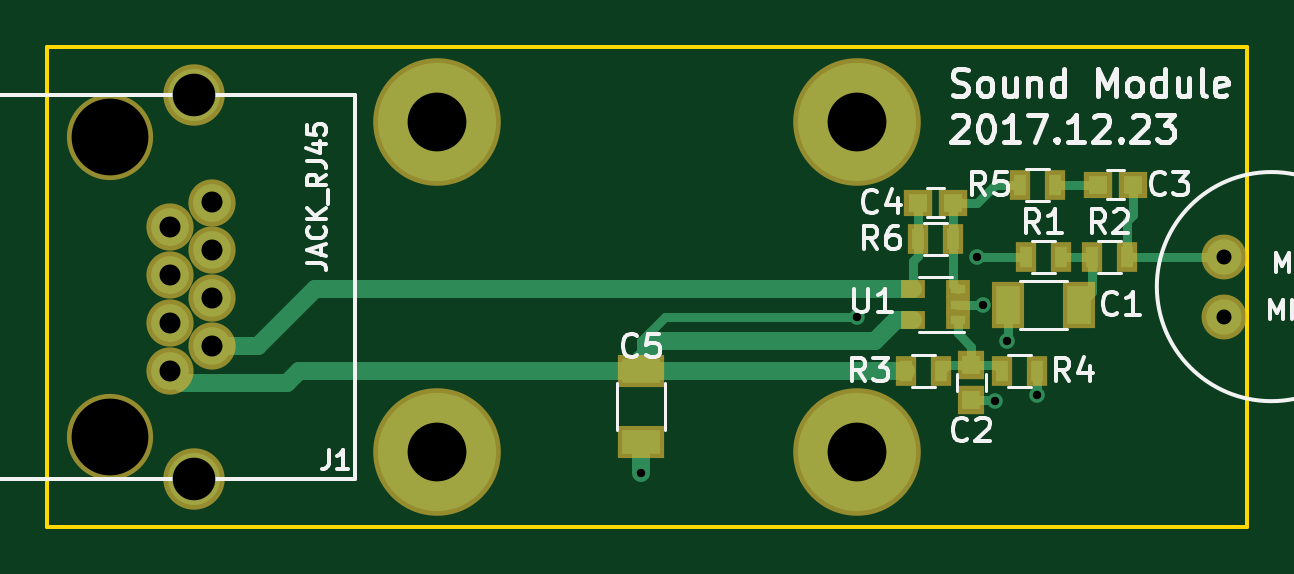
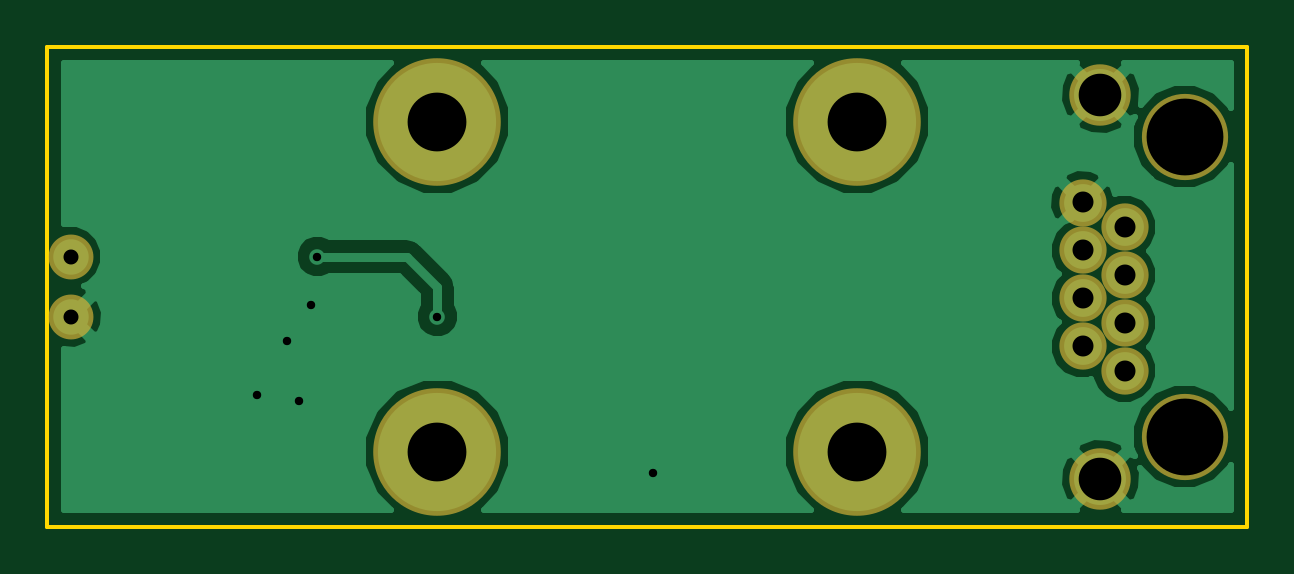
Circuit board: 11 layer files. Board 50.8 x 20.3 mm.
- bottom_copper: Sound-B.Cu.gbr (15621 bytes)
- bottom_mask: Sound-B.Mask.gbr (821 bytes)
- paste: Sound-B.Paste.gbr (264 bytes)
- bottom_silk: Sound-B.SilkS.gbr (265 bytes)
- outline: Sound-Edge.Cuts.gbr (841 bytes)
- top_copper: Sound-F.Cu.gbr (4415 bytes)
- top_mask: Sound-F.Mask.gbr (1667 bytes)
- paste: Sound-F.Paste.gbr (1110 bytes)
- top_silk: Sound-F.SilkS.gbr (17680 bytes)
- drill: Sound-NPTH.drl (170 bytes)
- drill: Sound.drl (513 bytes)

=== bottom_copper: Sound-B.Cu.gbr (15621 bytes, source omitted) ===
=== bottom_mask: Sound-B.Mask.gbr ===
G04 #@! TF.FileFunction,Soldermask,Bot*
%FSLAX46Y46*%
G04 Gerber Fmt 4.6, Leading zero omitted, Abs format (unit mm)*
G04 Created by KiCad (PCBNEW 4.0.7) date 01/10/18 16:34:07*
%MOMM*%
%LPD*%
G01*
G04 APERTURE LIST*
%ADD10C,0.150000*%
%ADD11C,2.600000*%
%ADD12C,3.650000*%
%ADD13C,2.000000*%
%ADD14C,1.900000*%
%ADD15C,5.400000*%
G04 APERTURE END LIST*
D10*
D11*
X31620000Y-27430000D03*
X31620000Y-43690000D03*
D12*
X28060000Y-29210000D03*
X28060000Y-41910000D03*
D13*
X30600000Y-35060000D03*
X30600000Y-37090000D03*
X32380000Y-34030000D03*
X32380000Y-36060000D03*
X32380000Y-32000000D03*
X30600000Y-33030000D03*
X32380000Y-38090000D03*
X30600000Y-39120000D03*
D14*
X75216000Y-34290000D03*
X75216000Y-36830000D03*
D15*
X41910000Y-28575000D03*
X41910000Y-42545000D03*
X59690000Y-28575000D03*
X59690000Y-42545000D03*
M02*

=== paste: Sound-B.Paste.gbr ===
G04 #@! TF.FileFunction,Paste,Bot*
%FSLAX46Y46*%
G04 Gerber Fmt 4.6, Leading zero omitted, Abs format (unit mm)*
G04 Created by KiCad (PCBNEW 4.0.7) date 01/10/18 16:34:07*
%MOMM*%
%LPD*%
G01*
G04 APERTURE LIST*
%ADD10C,0.150000*%
G04 APERTURE END LIST*
D10*
M02*

=== bottom_silk: Sound-B.SilkS.gbr ===
G04 #@! TF.FileFunction,Legend,Bot*
%FSLAX46Y46*%
G04 Gerber Fmt 4.6, Leading zero omitted, Abs format (unit mm)*
G04 Created by KiCad (PCBNEW 4.0.7) date 01/10/18 16:34:07*
%MOMM*%
%LPD*%
G01*
G04 APERTURE LIST*
%ADD10C,0.150000*%
G04 APERTURE END LIST*
D10*
M02*

=== outline: Sound-Edge.Cuts.gbr ===
G04 #@! TF.FileFunction,Profile,NP*
%FSLAX46Y46*%
G04 Gerber Fmt 4.6, Leading zero omitted, Abs format (unit mm)*
G04 Created by KiCad (PCBNEW 4.0.7) date 01/10/18 16:34:07*
%MOMM*%
%LPD*%
G01*
G04 APERTURE LIST*
%ADD10C,0.150000*%
G04 APERTURE END LIST*
D10*
X25400000Y-45720000D02*
X31750000Y-45720000D01*
X25400000Y-39370000D02*
X25400000Y-45720000D01*
X25400000Y-25400000D02*
X25400000Y-31877000D01*
X31750000Y-25400000D02*
X25400000Y-25400000D01*
X76200000Y-45720000D02*
X69850000Y-45720000D01*
X76200000Y-39370000D02*
X76200000Y-45720000D01*
X76200000Y-25400000D02*
X69723000Y-25400000D01*
X76200000Y-31750000D02*
X76200000Y-25400000D01*
X25400000Y-31750000D02*
X25400000Y-39370000D01*
X76200000Y-31750000D02*
X76200000Y-39370000D01*
X69850000Y-45720000D02*
X31750000Y-45720000D01*
X31750000Y-25400000D02*
X69850000Y-25400000D01*
M02*

=== top_copper: Sound-F.Cu.gbr ===
G04 #@! TF.FileFunction,Copper,L1,Top,Signal*
%FSLAX46Y46*%
G04 Gerber Fmt 4.6, Leading zero omitted, Abs format (unit mm)*
G04 Created by KiCad (PCBNEW 4.0.7) date 01/10/18 16:34:07*
%MOMM*%
%LPD*%
G01*
G04 APERTURE LIST*
%ADD10C,0.150000*%
%ADD11R,0.750000X0.800000*%
%ADD12R,0.800000X0.750000*%
%ADD13R,0.500000X0.900000*%
%ADD14R,1.000000X1.600000*%
%ADD15C,2.200000*%
%ADD16C,1.600000*%
%ADD17R,0.650000X0.400000*%
%ADD18C,1.500000*%
%ADD19C,5.000000*%
%ADD20R,1.600000X1.000000*%
%ADD21C,0.660400*%
%ADD22C,0.762000*%
%ADD23C,0.381000*%
G04 APERTURE END LIST*
D10*
D11*
X64516000Y-38874000D03*
X64516000Y-40374000D03*
D12*
X69862000Y-31242000D03*
X71362000Y-31242000D03*
X62242000Y-32004000D03*
X63742000Y-32004000D03*
D13*
X66814000Y-34290000D03*
X68314000Y-34290000D03*
X69608000Y-34290000D03*
X71108000Y-34290000D03*
X61734000Y-39116000D03*
X63234000Y-39116000D03*
X65798000Y-39116000D03*
X67298000Y-39116000D03*
X66560000Y-31242000D03*
X68060000Y-31242000D03*
X62242000Y-33528000D03*
X63742000Y-33528000D03*
D14*
X69064000Y-36322000D03*
X66064000Y-36322000D03*
D15*
X31620000Y-27430000D03*
X31620000Y-43690000D03*
D16*
X30600000Y-35060000D03*
X30600000Y-37090000D03*
X32380000Y-34030000D03*
X32380000Y-36060000D03*
X32380000Y-32000000D03*
X30600000Y-33030000D03*
X32380000Y-38090000D03*
X30600000Y-39120000D03*
D17*
X63942000Y-36972000D03*
X63942000Y-35672000D03*
X63942000Y-36322000D03*
X62042000Y-35672000D03*
X62042000Y-36972000D03*
D18*
X75216000Y-34290000D03*
X75216000Y-36830000D03*
D19*
X41910000Y-28575000D03*
X41910000Y-42545000D03*
X59690000Y-28575000D03*
X59690000Y-42545000D03*
D20*
X50546000Y-42140000D03*
X50546000Y-39140000D03*
D21*
X50546000Y-43434000D03*
X65532000Y-40386000D03*
X66040000Y-37846000D03*
X67310000Y-40132000D03*
X65024000Y-36322000D03*
X64770000Y-34290000D03*
X59690000Y-36830000D03*
D22*
X50546000Y-42140000D02*
X50546000Y-43434000D01*
D23*
X64516000Y-40374000D02*
X65520000Y-40374000D01*
X65520000Y-40374000D02*
X65532000Y-40386000D01*
X66064000Y-36322000D02*
X66064000Y-37822000D01*
X66064000Y-37822000D02*
X66040000Y-37846000D01*
X67298000Y-39116000D02*
X67298000Y-40120000D01*
X67298000Y-40120000D02*
X67310000Y-40132000D01*
X63942000Y-36322000D02*
X65024000Y-36322000D01*
X66064000Y-36322000D02*
X66064000Y-36854000D01*
X69608000Y-34290000D02*
X69608000Y-35778000D01*
X69608000Y-35778000D02*
X69064000Y-36322000D01*
X69608000Y-34290000D02*
X68314000Y-34290000D01*
X63942000Y-36972000D02*
X63942000Y-37526000D01*
X64516000Y-38100000D02*
X64516000Y-38874000D01*
X63942000Y-37526000D02*
X64516000Y-38100000D01*
X64516000Y-38874000D02*
X63476000Y-38874000D01*
X63476000Y-38874000D02*
X63234000Y-39116000D01*
X64516000Y-38874000D02*
X65556000Y-38874000D01*
X65556000Y-38874000D02*
X65798000Y-39116000D01*
X69862000Y-31242000D02*
X68060000Y-31242000D01*
D22*
X62042000Y-35672000D02*
X36718000Y-35672000D01*
X34300000Y-38090000D02*
X32380000Y-38090000D01*
X36718000Y-35672000D02*
X34300000Y-38090000D01*
D23*
X62042000Y-35672000D02*
X62042000Y-34478000D01*
X62242000Y-34278000D02*
X62242000Y-33528000D01*
X62042000Y-34478000D02*
X62242000Y-34278000D01*
X62242000Y-32004000D02*
X62242000Y-33528000D01*
X63742000Y-33528000D02*
X63742000Y-35472000D01*
X63742000Y-35472000D02*
X63942000Y-35672000D01*
X63742000Y-32004000D02*
X63742000Y-33528000D01*
X66560000Y-31242000D02*
X65532000Y-31242000D01*
X64770000Y-32004000D02*
X63742000Y-32004000D01*
X65532000Y-31242000D02*
X64770000Y-32004000D01*
X50546000Y-39140000D02*
X50546000Y-37846000D01*
X64770000Y-34290000D02*
X66814000Y-34290000D01*
X51562000Y-36830000D02*
X59690000Y-36830000D01*
X50546000Y-37846000D02*
X51562000Y-36830000D01*
D22*
X50546000Y-39140000D02*
X50546000Y-38608000D01*
X61326000Y-36972000D02*
X62042000Y-36972000D01*
X60452000Y-37846000D02*
X61326000Y-36972000D01*
X51308000Y-37846000D02*
X60452000Y-37846000D01*
X50546000Y-38608000D02*
X51308000Y-37846000D01*
D23*
X50546000Y-39140000D02*
X49046000Y-39140000D01*
X49046000Y-39140000D02*
X49022000Y-39116000D01*
D22*
X61734000Y-39116000D02*
X49022000Y-39116000D01*
X49022000Y-39116000D02*
X36068000Y-39116000D01*
X35560000Y-39624000D02*
X31104000Y-39624000D01*
X36068000Y-39116000D02*
X35560000Y-39624000D01*
X31104000Y-39624000D02*
X30600000Y-39120000D01*
D23*
X74962000Y-34290000D02*
X71108000Y-34290000D01*
X71108000Y-34290000D02*
X71108000Y-32778000D01*
X71362000Y-32524000D02*
X71362000Y-31242000D01*
X71108000Y-32778000D02*
X71362000Y-32524000D01*
M02*

=== top_mask: Sound-F.Mask.gbr ===
G04 #@! TF.FileFunction,Soldermask,Top*
%FSLAX46Y46*%
G04 Gerber Fmt 4.6, Leading zero omitted, Abs format (unit mm)*
G04 Created by KiCad (PCBNEW 4.0.7) date 01/10/18 16:34:07*
%MOMM*%
%LPD*%
G01*
G04 APERTURE LIST*
%ADD10C,0.150000*%
%ADD11R,1.150000X1.200000*%
%ADD12R,1.200000X1.150000*%
%ADD13R,0.900000X1.300000*%
%ADD14R,1.400000X2.000000*%
%ADD15C,2.600000*%
%ADD16C,3.650000*%
%ADD17C,2.000000*%
%ADD18R,1.050000X0.800000*%
%ADD19C,1.900000*%
%ADD20C,5.400000*%
%ADD21R,2.000000X1.400000*%
G04 APERTURE END LIST*
D10*
D11*
X64516000Y-38874000D03*
X64516000Y-40374000D03*
D12*
X69862000Y-31242000D03*
X71362000Y-31242000D03*
X62242000Y-32004000D03*
X63742000Y-32004000D03*
D13*
X66814000Y-34290000D03*
X68314000Y-34290000D03*
X69608000Y-34290000D03*
X71108000Y-34290000D03*
X61734000Y-39116000D03*
X63234000Y-39116000D03*
X65798000Y-39116000D03*
X67298000Y-39116000D03*
X66560000Y-31242000D03*
X68060000Y-31242000D03*
X62242000Y-33528000D03*
X63742000Y-33528000D03*
D14*
X69064000Y-36322000D03*
X66064000Y-36322000D03*
D15*
X31620000Y-27430000D03*
X31620000Y-43690000D03*
D16*
X28060000Y-29210000D03*
X28060000Y-41910000D03*
D17*
X30600000Y-35060000D03*
X30600000Y-37090000D03*
X32380000Y-34030000D03*
X32380000Y-36060000D03*
X32380000Y-32000000D03*
X30600000Y-33030000D03*
X32380000Y-38090000D03*
X30600000Y-39120000D03*
D18*
X63942000Y-36972000D03*
X63942000Y-35672000D03*
X63942000Y-36322000D03*
X62042000Y-35672000D03*
X62042000Y-36972000D03*
D19*
X75216000Y-34290000D03*
X75216000Y-36830000D03*
D20*
X41910000Y-28575000D03*
X41910000Y-42545000D03*
X59690000Y-28575000D03*
X59690000Y-42545000D03*
D21*
X50546000Y-42140000D03*
X50546000Y-39140000D03*
M02*

=== paste: Sound-F.Paste.gbr ===
G04 #@! TF.FileFunction,Paste,Top*
%FSLAX46Y46*%
G04 Gerber Fmt 4.6, Leading zero omitted, Abs format (unit mm)*
G04 Created by KiCad (PCBNEW 4.0.7) date 01/10/18 16:34:07*
%MOMM*%
%LPD*%
G01*
G04 APERTURE LIST*
%ADD10C,0.150000*%
%ADD11R,0.750000X0.800000*%
%ADD12R,0.800000X0.750000*%
%ADD13R,0.500000X0.900000*%
%ADD14R,1.000000X1.600000*%
%ADD15R,0.650000X0.400000*%
%ADD16R,1.600000X1.000000*%
G04 APERTURE END LIST*
D10*
D11*
X64516000Y-38874000D03*
X64516000Y-40374000D03*
D12*
X69862000Y-31242000D03*
X71362000Y-31242000D03*
X62242000Y-32004000D03*
X63742000Y-32004000D03*
D13*
X66814000Y-34290000D03*
X68314000Y-34290000D03*
X69608000Y-34290000D03*
X71108000Y-34290000D03*
X61734000Y-39116000D03*
X63234000Y-39116000D03*
X65798000Y-39116000D03*
X67298000Y-39116000D03*
X66560000Y-31242000D03*
X68060000Y-31242000D03*
X62242000Y-33528000D03*
X63742000Y-33528000D03*
D14*
X69064000Y-36322000D03*
X66064000Y-36322000D03*
D15*
X63942000Y-36972000D03*
X63942000Y-35672000D03*
X63942000Y-36322000D03*
X62042000Y-35672000D03*
X62042000Y-36972000D03*
D16*
X50546000Y-42140000D03*
X50546000Y-39140000D03*
M02*

=== top_silk: Sound-F.SilkS.gbr (17680 bytes, source omitted) ===
=== drill: Sound-NPTH.drl ===
M48
;DRILL file {KiCad 4.0.7} date 01/10/18 16:34:10
;FORMAT={-:-/ absolute / inch / decimal}
FMAT,2
INCH,TZ
T1C0.128
%
G90
G05
M72
T1
X1.1047Y-1.15
X1.1047Y-1.65
T0
M30

=== drill: Sound.drl ===
M48
;DRILL file {KiCad 4.0.7} date 01/10/18 16:34:10
;FORMAT={-:-/ absolute / inch / decimal}
FMAT,2
INCH,TZ
T1C0.014
T2C0.025
T3C0.035
T4C0.071
T5C0.098
%
G90
G05
M72
T1
X1.99Y-1.71
X2.35Y-1.45
X2.55Y-1.35
X2.56Y-1.43
X2.58Y-1.59
X2.6Y-1.49
X2.65Y-1.58
T2
X2.9613Y-1.35
X2.9613Y-1.45
T3
X1.2047Y-1.3004
X1.2047Y-1.3803
X1.2047Y-1.4602
X1.2047Y-1.5402
X1.2748Y-1.2598
X1.2748Y-1.3398
X1.2748Y-1.4197
X1.2748Y-1.4996
T4
X1.2449Y-1.0799
X1.2449Y-1.7201
T5
X1.65Y-1.125
X1.65Y-1.675
X2.35Y-1.125
X2.35Y-1.675
T0
M30

